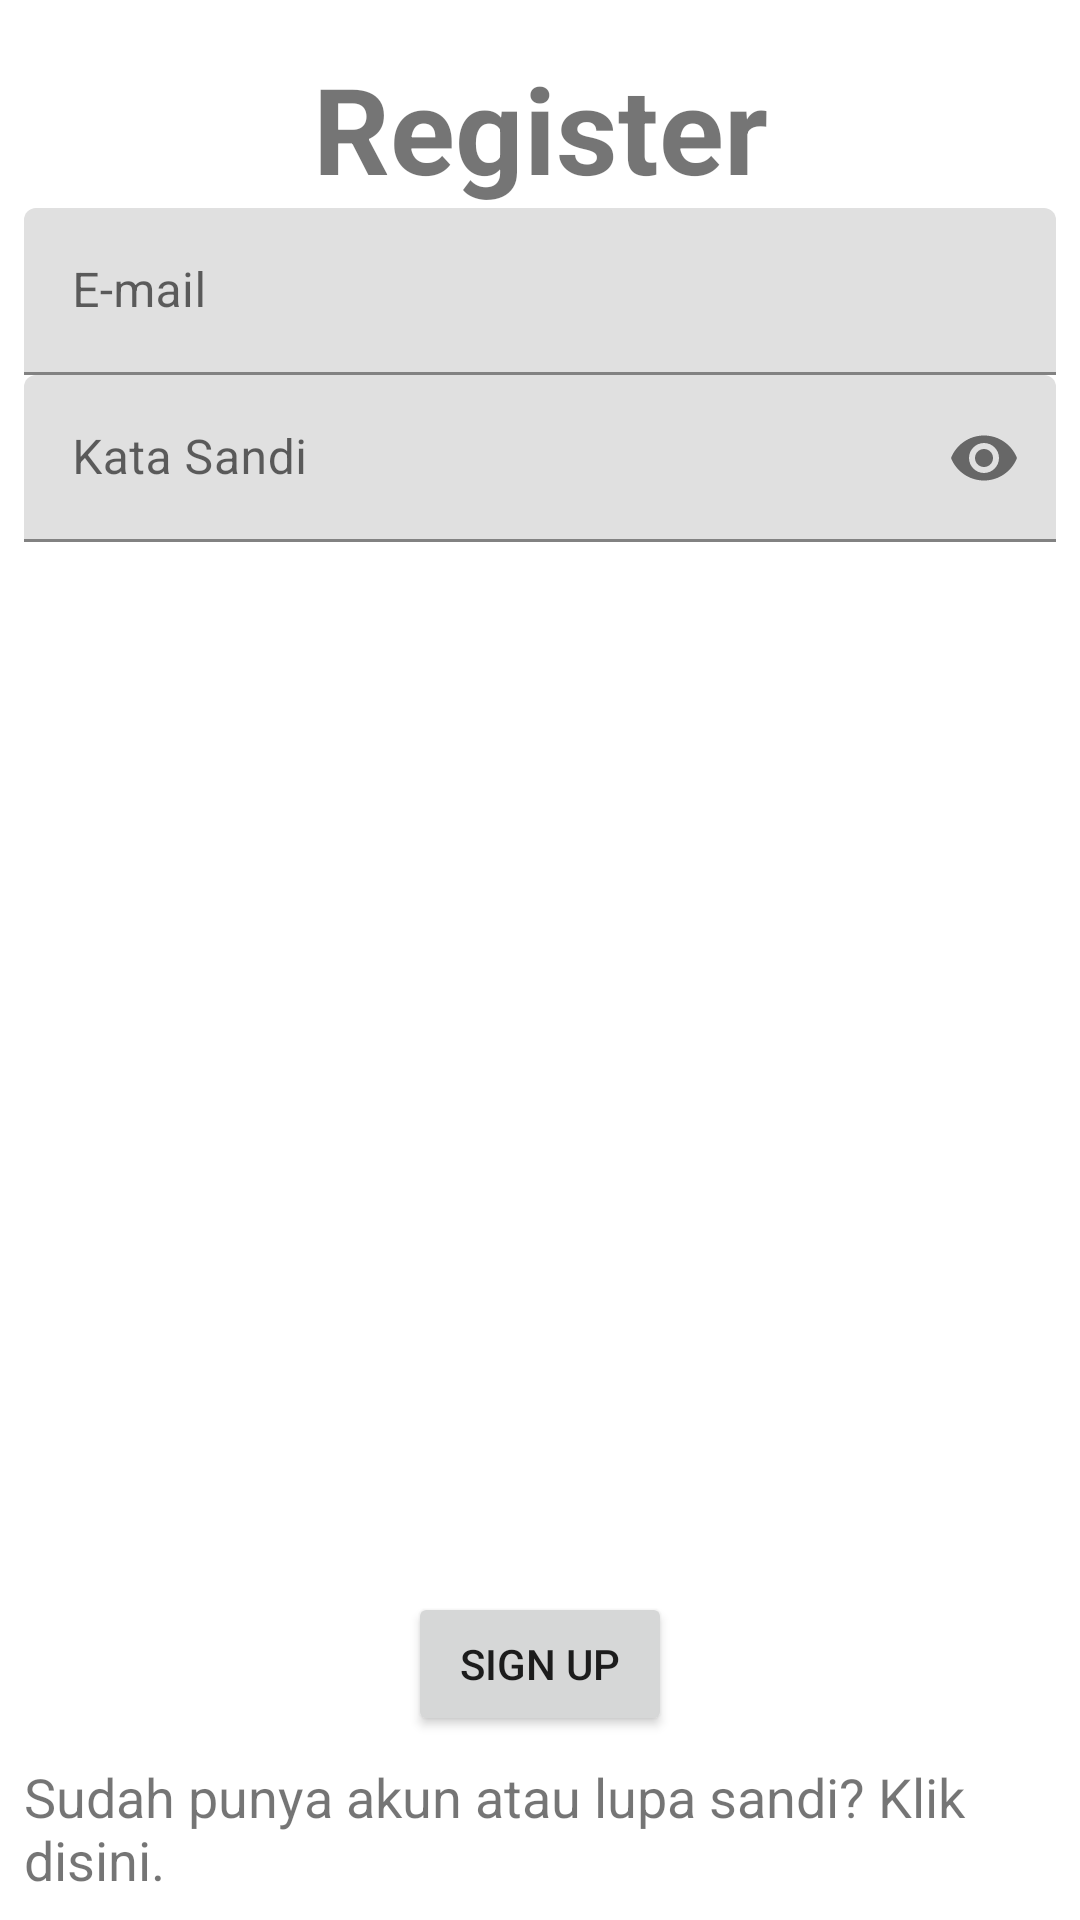

Android layout source for this screen:
<!-- AndroidManifest.xml: application theme Theme.Tugas4 -->
<!-- res/layout/activity_main.xml -->
<?xml version="1.0" encoding="utf-8"?>


<androidx.constraintlayout.widget.ConstraintLayout xmlns:android="http://schemas.android.com/apk/res/android"
    xmlns:app="http://schemas.android.com/apk/res-auto"
    xmlns:tools="http://schemas.android.com/tools"
    android:layout_width="match_parent"
    android:layout_height="match_parent"
    android:paddingLeft="8dp"
    android:paddingTop="8dp"
    android:paddingRight="8dp"
    android:paddingBottom="8dp"
    tools:context=".MainActivity">

    <TextView
        android:id="@+id/textView"
        android:layout_width="wrap_content"
        android:layout_height="wrap_content"
        android:layout_marginLeft="8dp"
        android:layout_marginTop="8dp"
        android:layout_marginRight="8dp"
        android:text="Register"
        android:textStyle="bold"
        android:textSize="40sp"
        app:layout_constraintLeft_toLeftOf="parent"
        app:layout_constraintRight_toRightOf="parent"
        app:layout_constraintTop_toTopOf="parent" />

    <com.google.android.material.textfield.TextInputLayout
        android:id="@+id/textInputLayout3"
        android:layout_width="0dp"
        android:layout_height="wrap_content"
        android:hint="E-mail"
        app:layout_constraintEnd_toEndOf="parent"
        app:layout_constraintStart_toStartOf="parent"
        app:layout_constraintTop_toBottomOf="@+id/textView">

        <com.google.android.material.textfield.TextInputEditText
            android:id="@+id/editTextTextEmailAddress"
            android:layout_width="match_parent"
            android:layout_height="wrap_content"
            android:autofillHints="emailAddress"
            android:inputType="textEmailAddress" />
    </com.google.android.material.textfield.TextInputLayout>

    <com.google.android.material.textfield.TextInputLayout
        android:id="@+id/textInputLayout4"
        android:layout_width="0dp"
        android:layout_height="wrap_content"
        android:hint="Kata Sandi"
        app:layout_constraintEnd_toEndOf="parent"
        app:layout_constraintStart_toStartOf="parent"
        app:layout_constraintTop_toBottomOf="@+id/textInputLayout3"
        app:passwordToggleEnabled="true">

        <com.google.android.material.textfield.TextInputEditText
            android:id="@+id/editTextTextPassword"
            android:layout_width="match_parent"
            android:layout_height="wrap_content"
            android:inputType="textPassword"
            android:autofillHints="password" />
    </com.google.android.material.textfield.TextInputLayout>

    <Button
        android:id="@+id/button"
        android:layout_width="wrap_content"
        android:layout_height="wrap_content"
        android:layout_marginBottom="8dp"
        android:text="Sign Up"
        app:layout_constraintBottom_toTopOf="@+id/textView2"
        app:layout_constraintEnd_toEndOf="parent"
        app:layout_constraintStart_toStartOf="parent" />

    <TextView
        android:id="@+id/textView2"
        android:layout_width="wrap_content"
        android:layout_height="wrap_content"
        android:text="Sudah punya akun atau lupa sandi? Klik disini."
        android:textSize="18sp"
        app:layout_constraintBottom_toBottomOf="parent"
        app:layout_constraintEnd_toEndOf="parent"
        app:layout_constraintStart_toStartOf="parent" />

</androidx.constraintlayout.widget.ConstraintLayout>
<!-- resources referenced by this layout -->
<resources>
  <style name="Theme.Tugas4" parent="Theme.MaterialComponents.DayNight.DarkActionBar">
          
          <item name="colorPrimary">@color/purple_500</item>
          <item name="colorPrimaryVariant">@color/purple_700</item>
          <item name="colorOnPrimary">@color/white</item>
          
          <item name="colorSecondary">@color/teal_200</item>
          <item name="colorSecondaryVariant">@color/teal_700</item>
          <item name="colorOnSecondary">@color/black</item>
          
          <item name="android:statusBarColor" tools:targetApi="l">?attr/colorPrimaryVariant</item>
          
      </style>
  <!-- not gathered from this repository: default colours our renderer supplied (Android Studio template values) -->
  <color name="purple_500">#FF6200EE</color>
  <color name="purple_700">#FF3700B3</color>
  <color name="teal_200">#FF03DAC5</color>
  <color name="teal_700">#FF018786</color>
  <color name="black">#FF000000</color>
  <color name="white">#FFFFFFFF</color>
</resources>
